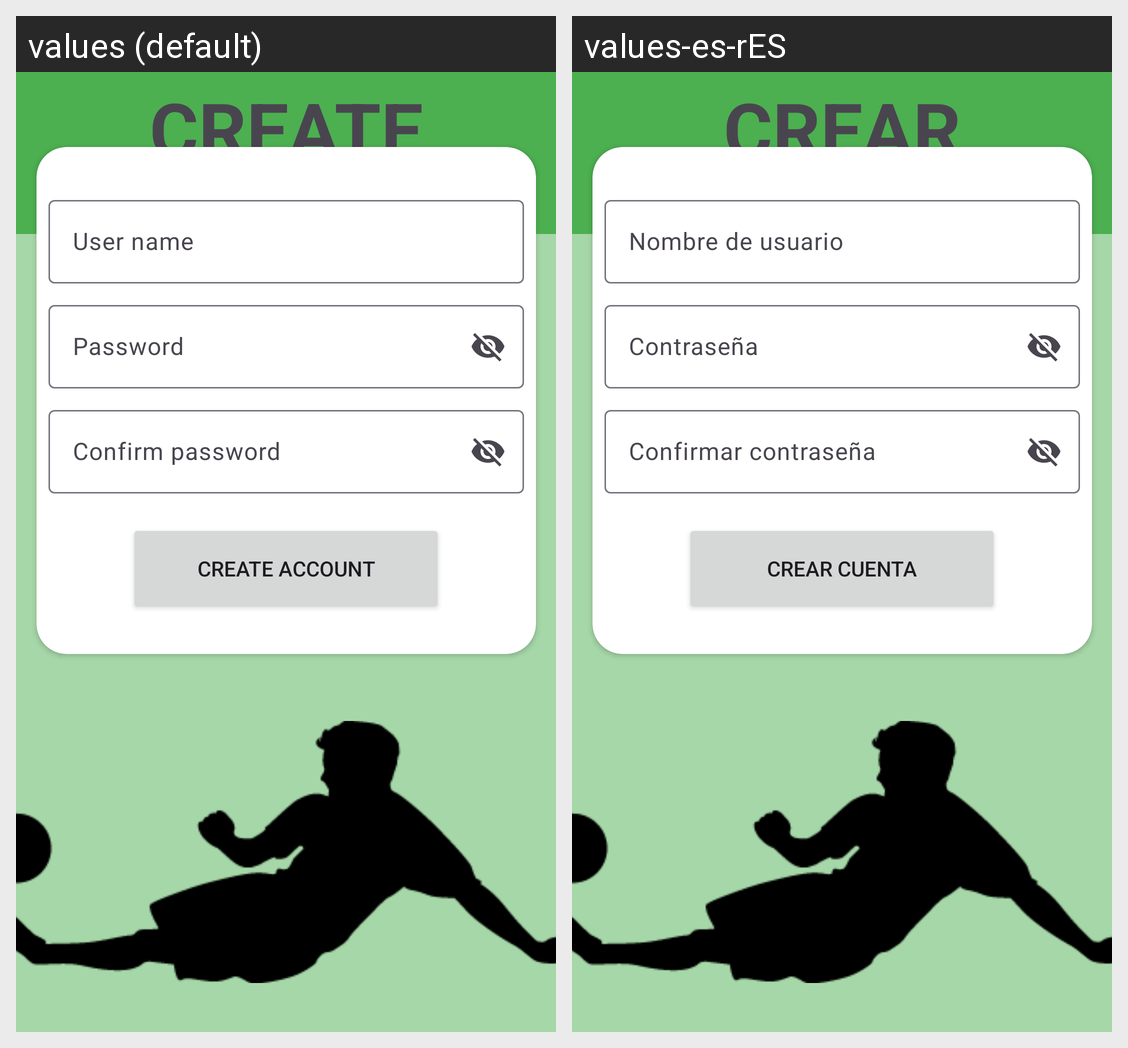

Locale-by-locale string values for the Android screen shown in this grid:
Android screen res/layout/fragment_register.xml rendered under 2 locales, left to right: values (default), values-es-rES. Device: Nexus 5 (rendered at 1080×1920; each locale shown at half size, 540×960, under a caption strip naming it); theme Theme.FootballProject.
Strings drawn on this screen, with the default value and each locale's value (text and hints the layout hard-codes, and strings that could not be matched under every locale, appear in the picture but are not listed):

create_account
  values: CREATE ACCOUNT
  values-es-rES: CREAR CUENTA

username
  values: User name
  values-es-rES: Nombre de usuario

password
  values: Password
  values-es-rES: Contraseña

confirm_password
  values: Confirm password
  values-es-rES: Confirmar contraseña
